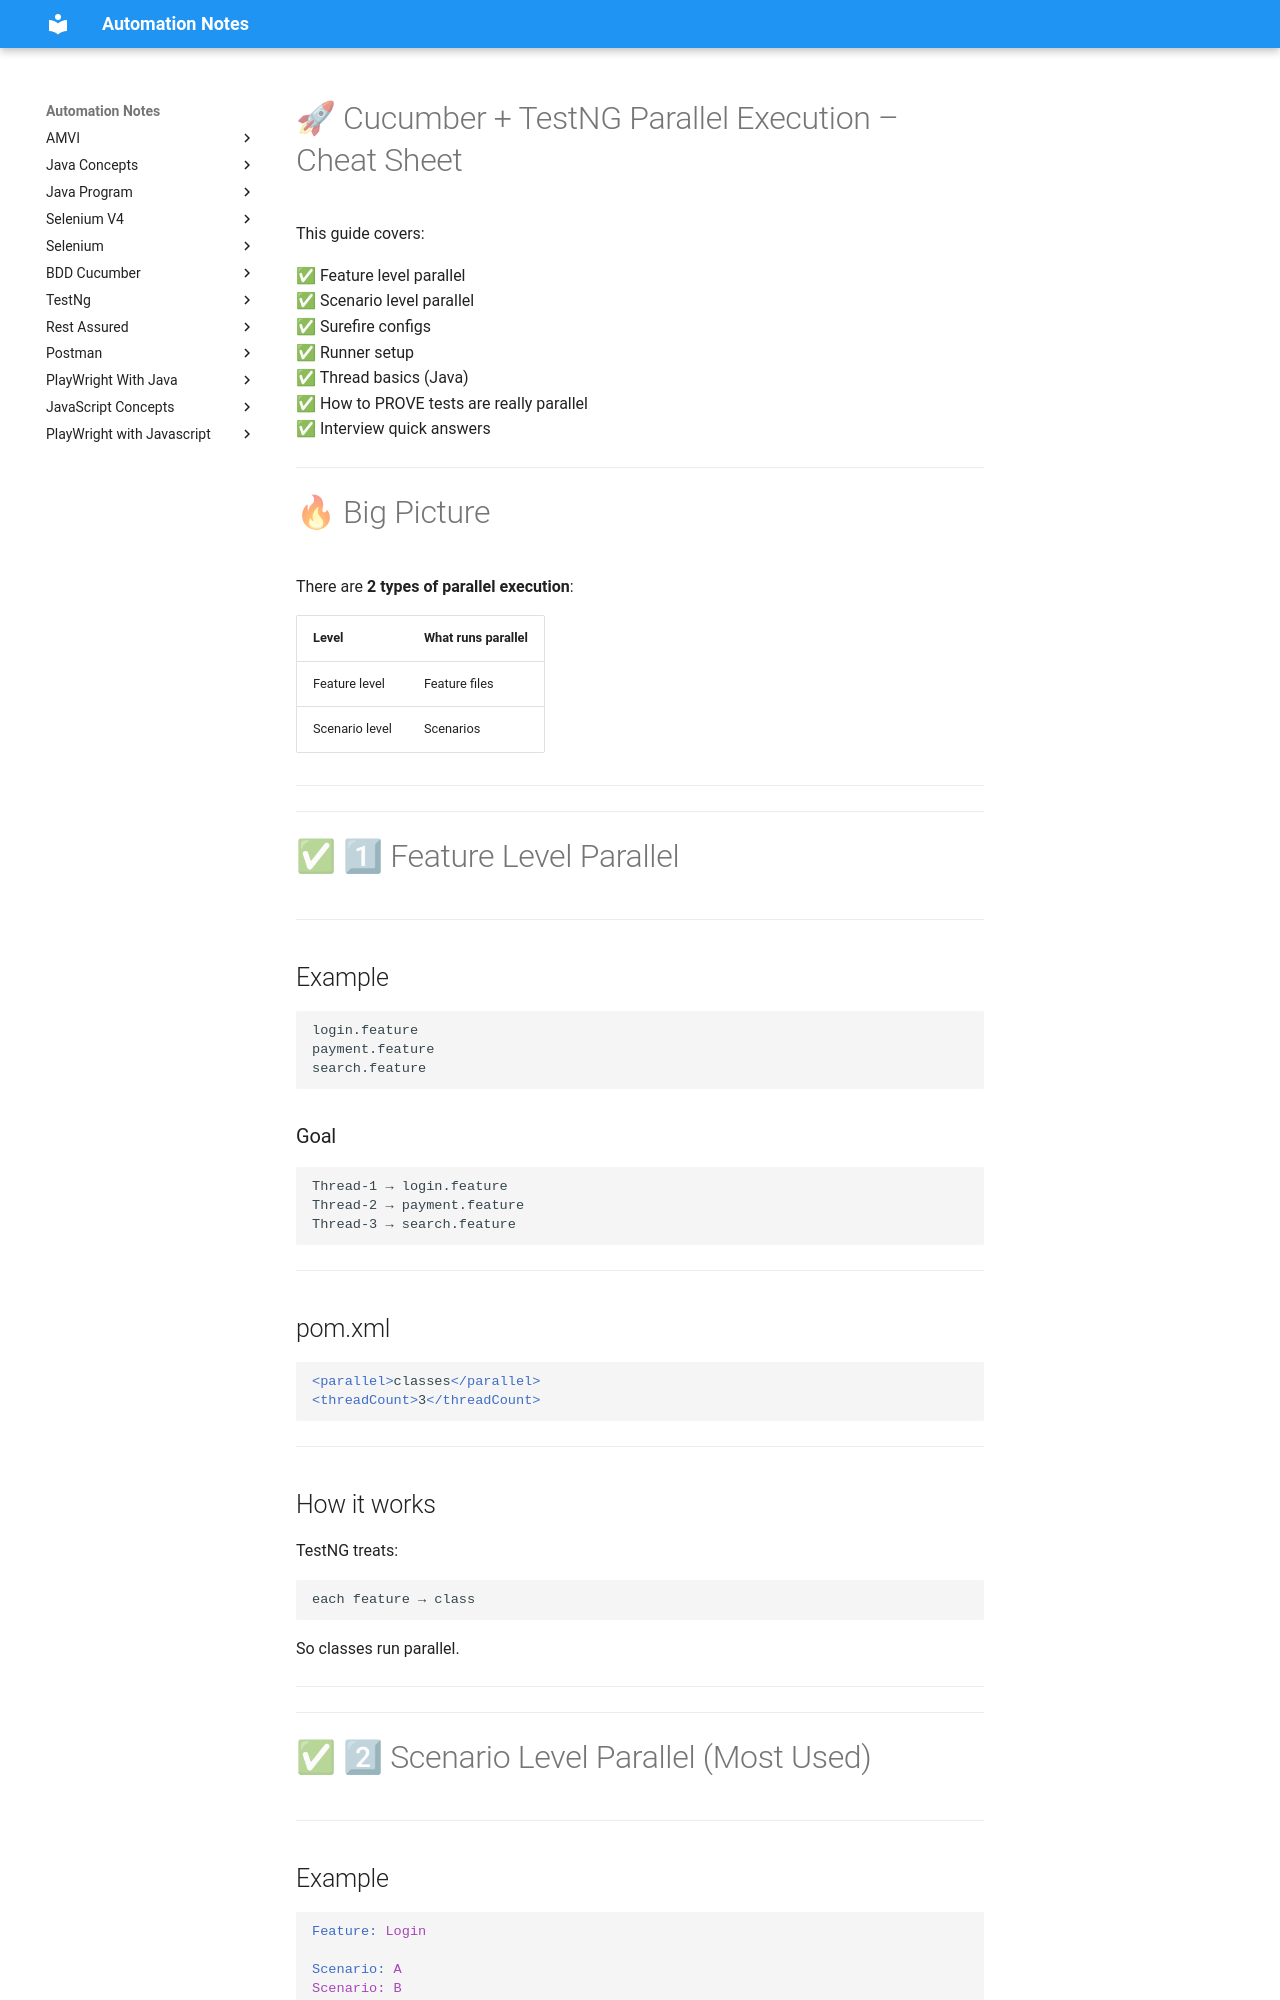

repository: automation-study-material/automation-testing · page: cucumber/cucumber-parallel/index.html · generator: mkdocs


# 🚀 Cucumber + TestNG Parallel Execution – Cheat Sheet

This guide covers:

✅ Feature level parallel  
✅ Scenario level parallel  
✅ Surefire configs  
✅ Runner setup  
✅ Thread basics (Java)  
✅ How to PROVE tests are really parallel  
✅ Interview quick answers  

---

# 🔥 Big Picture

There are **2 types of parallel execution**:

| Level | What runs parallel |
|-----------|-------------------|
| Feature level | Feature files |
| Scenario level | Scenarios |

---

------------------------------------------------------------
# ✅ 1⃣ Feature Level Parallel
------------------------------------------------------------

## Example

```
login.feature
payment.feature
search.feature
```

### Goal

```
Thread-1 → login.feature
Thread-2 → payment.feature
Thread-3 → search.feature
```

---

## pom.xml

```xml
<parallel>classes</parallel>
<threadCount>3</threadCount>
```

---

## How it works

TestNG treats:

```
each feature → class
```

So classes run parallel.

---

------------------------------------------------------------
# ✅ 2⃣ Scenario Level Parallel (Most Used)
------------------------------------------------------------

## Example

```gherkin
Feature: Login

Scenario: A
Scenario: B
Scenario: C
```

### Goal

```
Thread-1 → A
Thread-2 → B
Thread-3 → C
```

---

## Runner

```java
@Override
@DataProvider(parallel = true)
public Object[][] scenarios() {
    return super.scenarios();
}
```

---
